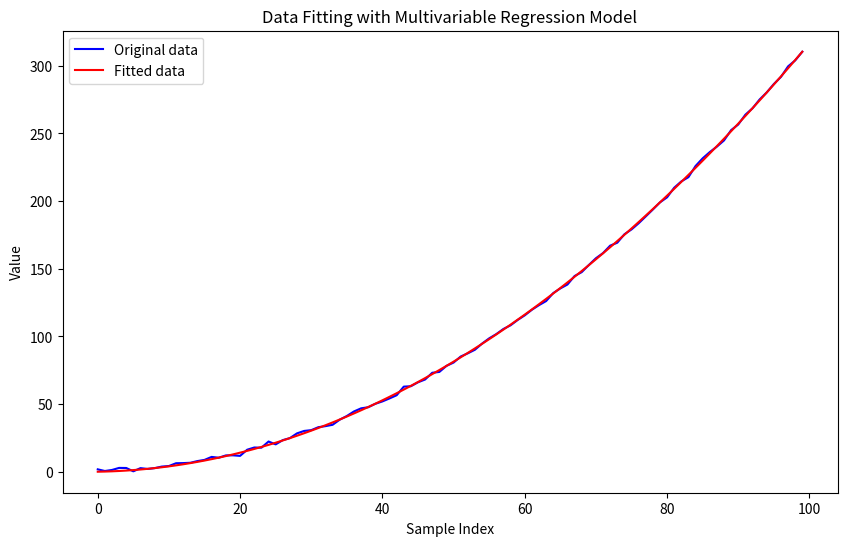

Python code for this plot:
import numpy as np
from scipy.optimize import curve_fit, Bounds

# 예제 데이터 생성 (임의의 데이터)
np.random.seed(0)
a_data = np.linspace(0, 10, 100)
b_data = np.linspace(0, 10, 100)
c_data = np.linspace(0, 10, 100)
y_data = 2 * a_data + 3 * b_data**2 - c_data + np.random.normal(0, 1, 100)

# 모델 정의
def model_function(vars, a, b, c):
    x, y, z = vars
    return a * x + b * y**2 - c * z

# 데이터 피팅
p0 = [1, 1, 1]  # 초기 추정 파라미터
bounds = Bounds([0, 0, 0], [10, 10, 10])  # 파라미터 제한 조건 (하한, 상한)

# 피팅 함수
def fit_function(data, a, b, c):
    return model_function((data[0], data[1], data[2]), a, b, c)

# 피팅
params, covariance = curve_fit(fit_function, (a_data, b_data, c_data), y_data, p0=p0, bounds=bounds)

# 결과 출력
print("Fitted parameters:", params)
print("Covariance of parameters:", covariance)

# 피팅 결과 시각화
import matplotlib.pyplot as plt

y_fitted = fit_function((a_data, b_data, c_data), *params)

plt.figure(figsize=(10, 6))
plt.plot(y_data, 'b-', label='Original data')
plt.plot(y_fitted, 'r-', label='Fitted data')
plt.legend()
plt.xlabel('Sample Index')
plt.ylabel('Value')
plt.title('Data Fitting with Multivariable Regression Model')
plt.show()
